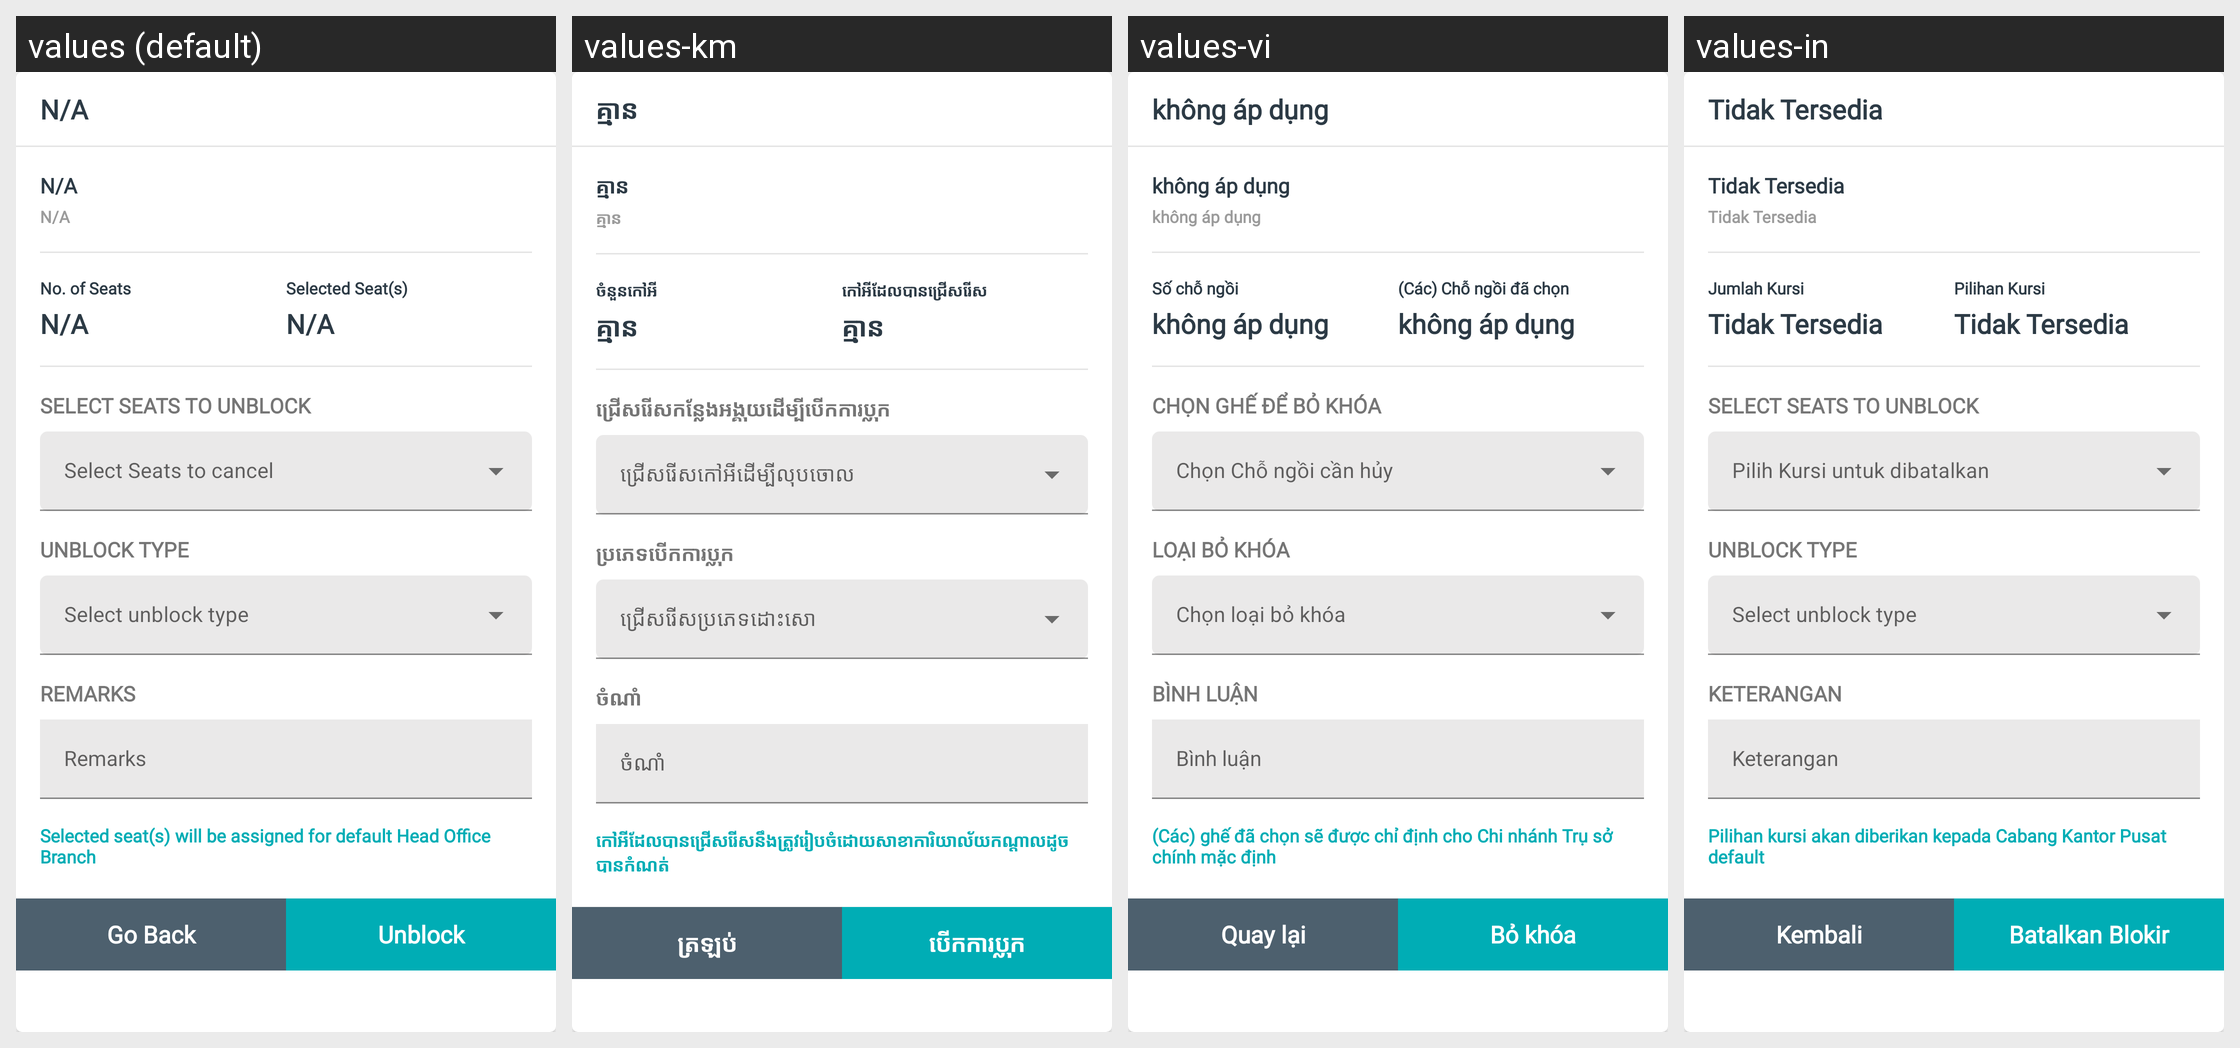

This grid shows one Android layout under several languages. Give, for every string resource on the screen, its name, the default text and each shown locale's text.
Android screen res/layout/dialog_unblock_seats.xml rendered under 4 locales, left to right: values (default), values-km, values-vi, values-in. Device: Nexus 5 (rendered at 1080×1920; each locale shown at half size, 540×960, under a caption strip naming it); theme AppTheme.
Other locales in the repository, not shown: values-es.
Strings drawn on this screen, with the default value and each locale's value (text and hints the layout hard-codes, and strings that could not be matched under every locale, appear in the picture but are not listed):

notAvailable
  values: N/A
  values-km: គ្មាន
  values-vi: không áp dụng
  values-in: Tidak Tersedia

noOfSeats
  values: No. of Seats
  values-km: ចំនួនកៅអី
  values-vi: Số chỗ ngồi
  values-in: Jumlah Kursi

selectedSeatsHeading
  values: Selected Seat(s)
  values-km: កៅអីដែលបានជ្រើសរើស
  values-vi: (Các) Chỗ ngồi đã chọn
  values-in: Pilihan Kursi

select_seats_to_unblock
  values: SELECT SEATS TO UNBLOCK
  values-km: ជ្រើសរើសកន្លែងអង្គុយដើម្បីបើកការប្លុក
  values-vi: CHỌN GHẾ ĐỂ BỎ KHÓA
  values-in: SELECT SEATS TO UNBLOCK  [not translated; the default value is used]

unblock_type
  values: UNBLOCK TYPE
  values-km: ប្រភេទបើកការប្លុក
  values-vi: LOẠI BỎ KHÓA
  values-in: UNBLOCK TYPE  [not translated; the default value is used]

remarks
  values: Remarks
  values-km: ចំណាំ
  values-vi: Bình luận
  values-in: Keterangan

blockContent
  values: Selected seat(s) will be assigned for default Head Office Branch
  values-km: កៅអីដែលបានជ្រើសរើសនឹងត្រូវរៀបចំដោយសាខាការិយាល័យកណ្តាលដូចបានកំណត់
  values-vi: (Các) ghế đã chọn sẽ được chỉ định cho Chi nhánh Trụ sở chính mặc định
  values-in: Pilihan kursi akan diberikan kepada Cabang Kantor Pusat default

goBack
  values: Go Back
  values-km: ត្រឡប់
  values-vi: Quay lại
  values-in: Kembali

unblock
  values: Unblock
  values-km: បើកការប្លុក
  values-vi: Bỏ khóa
  values-in: Batalkan Blokir
